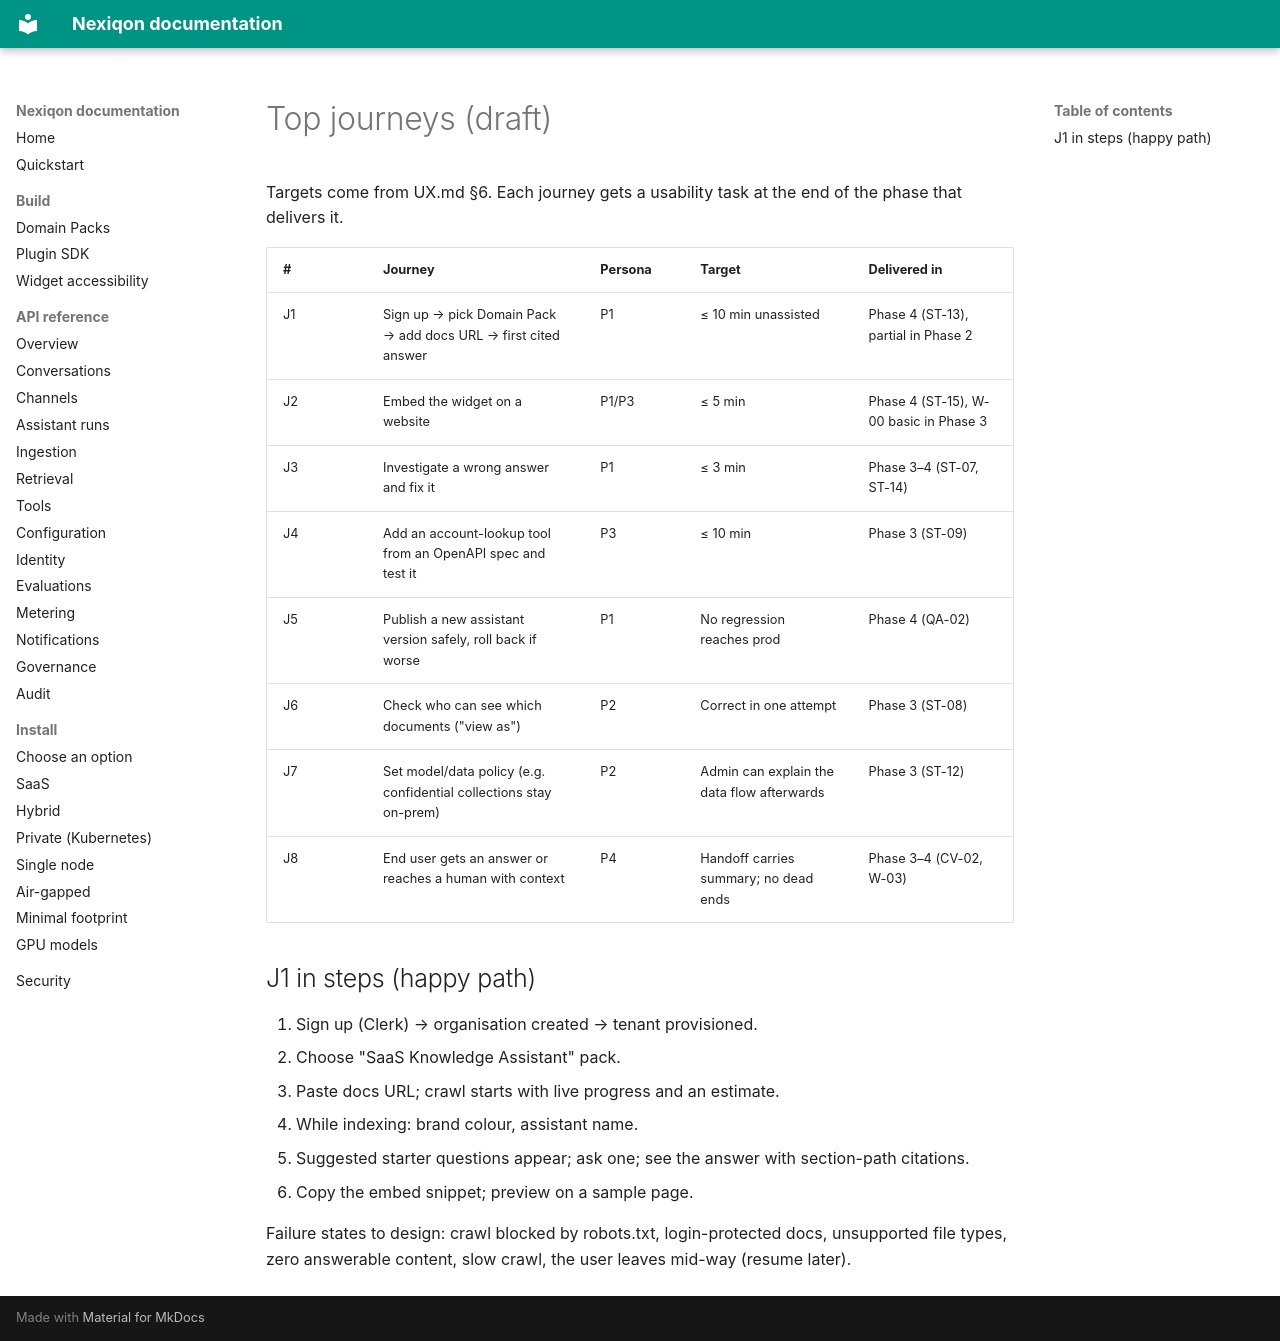

repository: aanaruna78/Nexiqon · page: ux/journeys/index.html · generator: mkdocs

# Top journeys (draft)

Targets come from UX.md §6. Each journey gets a usability task at the end of the phase that delivers it.

| # | Journey | Persona | Target | Delivered in |
|---|---|---|---|---|
| J1 | Sign up → pick Domain Pack → add docs URL → first cited answer | P1 | ≤ 10 min unassisted | Phase 4 (ST-13), partial in Phase 2 |
| J2 | Embed the widget on a website | P1/P3 | ≤ 5 min | Phase 4 (ST-15), W-00 basic in Phase 3 |
| J3 | Investigate a wrong answer and fix it | P1 | ≤ 3 min | Phase 3–4 (ST-07, ST-14) |
| J4 | Add an account-lookup tool from an OpenAPI spec and test it | P3 | ≤ 10 min | Phase 3 (ST-09) |
| J5 | Publish a new assistant version safely, roll back if worse | P1 | No regression reaches prod | Phase 4 (QA-02) |
| J6 | Check who can see which documents ("view as") | P2 | Correct in one attempt | Phase 3 (ST-08) |
| J7 | Set model/data policy (e.g. confidential collections stay on-prem) | P2 | Admin can explain the data flow afterwards | Phase 3 (ST-12) |
| J8 | End user gets an answer or reaches a human with context | P4 | Handoff carries summary; no dead ends | Phase 3–4 (CV-02, W-03) |

## J1 in steps (happy path)

1. Sign up (Clerk) → organisation created → tenant provisioned.
2. Choose "SaaS Knowledge Assistant" pack.
3. Paste docs URL; crawl starts with live progress and an estimate.
4. While indexing: brand colour, assistant name.
5. Suggested starter questions appear; ask one; see the answer with section-path citations.
6. Copy the embed snippet; preview on a sample page.

Failure states to design: crawl blocked by robots.txt, login-protected docs, unsupported file types, zero
answerable content, slow crawl, the user leaves mid-way (resume later).
